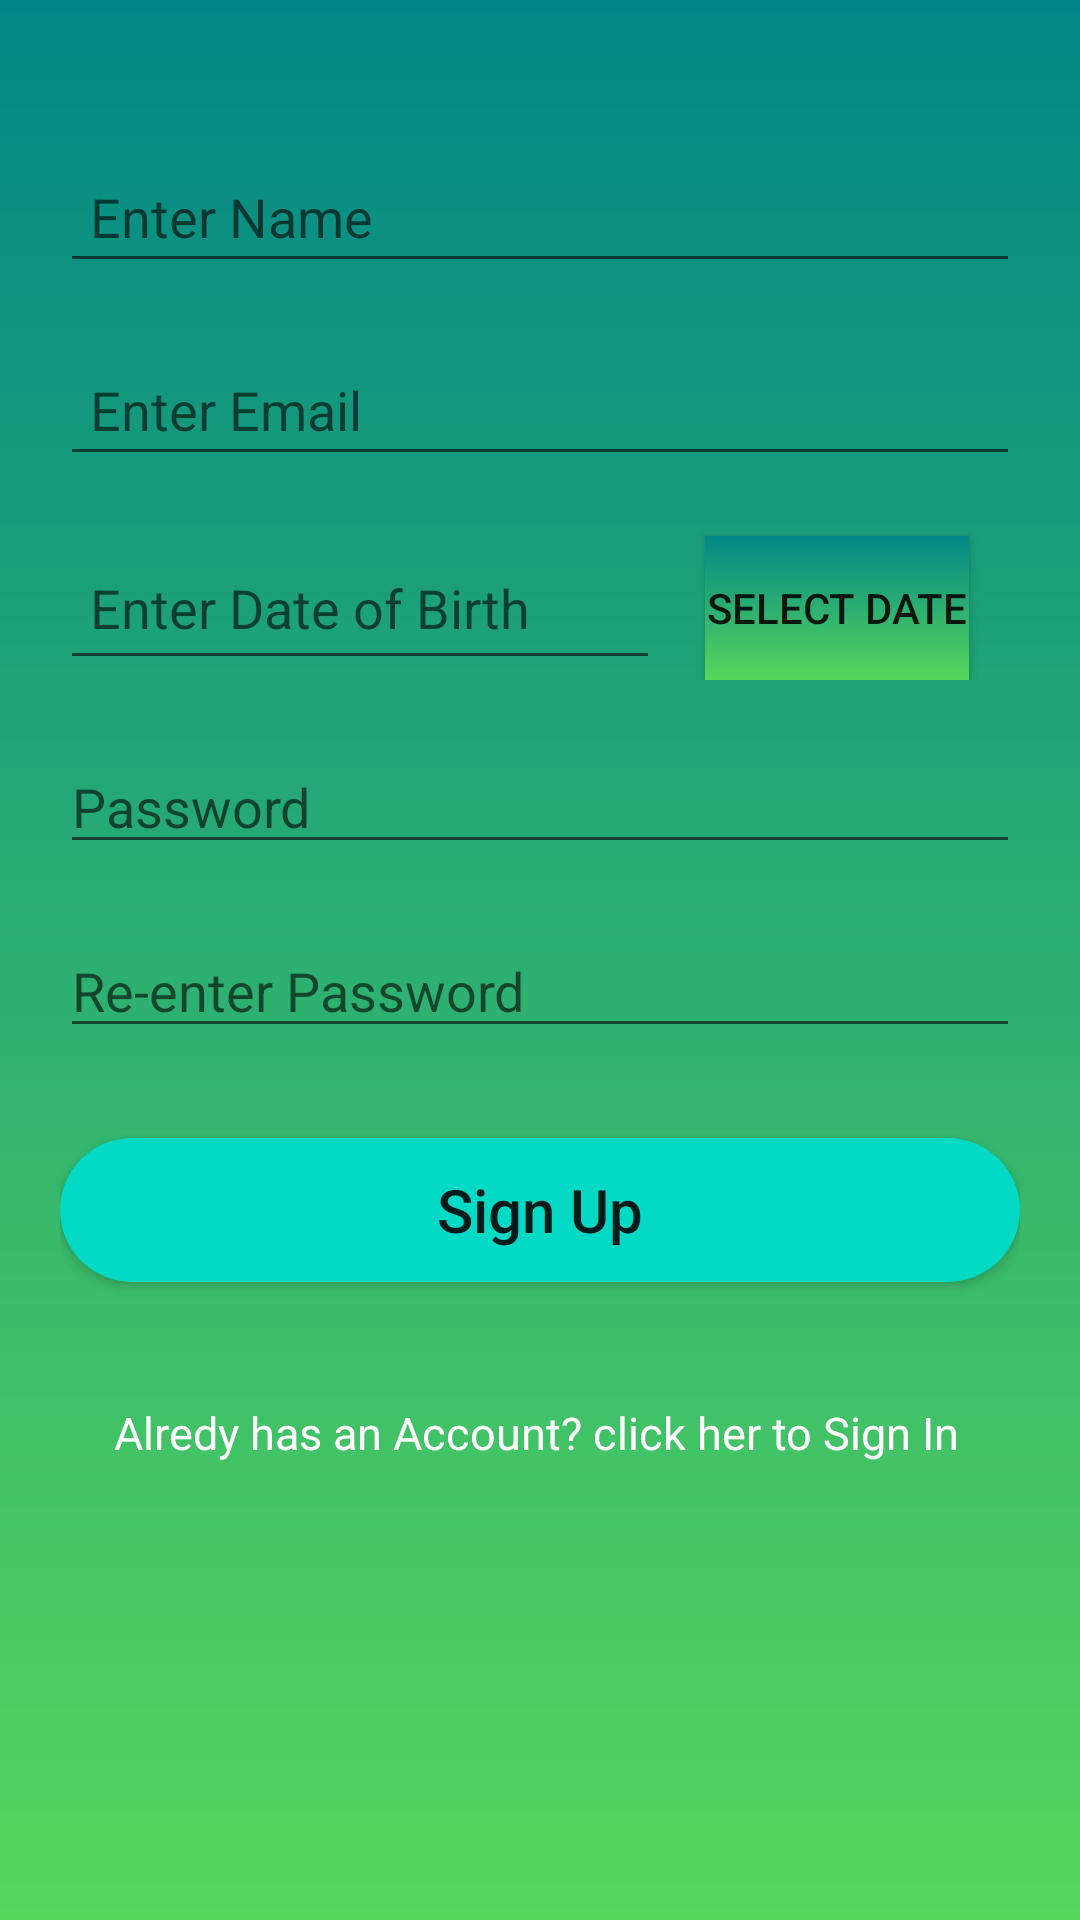

This screen was rendered from an Android layout file. Write that file and the resources it references.
<!-- AndroidManifest.xml: application theme AppTheme.NoActionBar -->
<!-- res/layout/activity_register.xml -->
<?xml version="1.0" encoding="utf-8"?>
<RelativeLayout xmlns:android="http://schemas.android.com/apk/res/android"
    xmlns:app="http://schemas.android.com/apk/res-auto"
    xmlns:tools="http://schemas.android.com/tools"
    android:layout_width="match_parent"
    android:layout_height="match_parent"
    tools:context=".RegisterActivity"

    android:background="@drawable/loginbackground">


    <ScrollView
        android:layout_width="match_parent"
        android:layout_height="match_parent">

        <LinearLayout

            android:layout_width="match_parent"
            android:layout_height="wrap_content"
            android:layout_marginStart="20dp"
            android:background="@drawable/logintextbackground"
            android:layout_marginEnd="20dp"
            android:layout_marginTop="30dp"
            android:orientation="vertical">


            <EditText
                android:id="@+id/rname"
                android:textColor="@android:color/white"
                android:layout_width="match_parent"
                android:layout_height="wrap_content"
                android:layout_marginTop="20dp"
                android:drawablePadding="10dp"
                android:hint="Enter Name"
                android:padding="10dp"/>

            <EditText
                android:id="@+id/rEmailAddress"
                android:layout_width="match_parent"
                android:layout_height="wrap_content"
                android:ems="10"
                android:textColor="@android:color/white"
                android:inputType="textEmailAddress"
                android:layout_marginTop="20dp"
                android:drawablePadding="10dp"
                android:hint="Enter Email"
                android:padding="10dp"/>



            <LinearLayout
                android:layout_width="match_parent"
                android:layout_height="wrap_content"
                android:orientation="horizontal">

                <EditText
                    android:id="@+id/rdateOfBirth"
                    android:layout_width="200dp"
                    android:layout_height="match_parent"
                    android:layout_marginTop="20dp"
                    android:inputType="text"
                    android:textColor="@android:color/white"
                    android:drawablePadding="10dp"
                    android:hint="Enter Date of Birth"
                    android:padding="10dp" />
                <Button
                    android:id="@+id/rdateId"
                    android:layout_width="wrap_content"
                    android:layout_height="match_parent"
                    android:layout_marginLeft="15dp"
                    android:layout_marginTop="20dp"
                    android:text="Select Date"
                    android:background="@drawable/loginbackground"/>

            </LinearLayout>

            <EditText
                android:id="@+id/rpass1"
                android:layout_width="match_parent"
                android:layout_height="wrap_content"
                android:layout_marginTop="20dp"
                android:textColor="@android:color/white"
                android:ems="10"
                android:hint="Password"
                android:inputType="textPassword" />

            <EditText
                android:id="@+id/rpass2"
                android:layout_width="match_parent"
                android:layout_height="wrap_content"
                android:layout_marginTop="20dp"
                android:ems="10"
                android:hint="Re-enter Password"
                android:inputType="textPassword" />



            <Button
                android:id="@+id/rsignup"
                android:layout_width="match_parent"
                android:layout_height="match_parent"
                android:layout_gravity="center_horizontal"
                android:layout_marginTop="30dp"
                android:layout_marginBottom="30dp"
                android:background="@drawable/loginbuttonbackground"
                android:text="Sign Up"
                android:textAllCaps="false"
                android:textSize="20sp" />

            <TextView
                android:id="@+id/gobacklogin"
                android:layout_width="wrap_content"
                android:layout_height="wrap_content"
                android:layout_gravity="end"
                android:layout_marginTop="10dp"
                android:layout_marginRight="20dp"
                android:layout_marginBottom="40dp"
                android:textColor="@android:color/white"
                android:text="Alredy has an Account? click her to Sign In"
                android:textSize="15dp" />


        </LinearLayout>
    </ScrollView>


</RelativeLayout>
<!-- resources referenced by this layout -->
<resources>
  <!-- drawable loginbackground (drawable-v24) -->
  <?xml version="1.0" encoding="utf-8"?>
  <shape xmlns:android="http://schemas.android.com/apk/res/android"
      android:shape="rectangle">
      <gradient android:startColor="@color/colorPrimaryDark"
          android:endColor="@color/colorPrimary"
          android:angle="90"></gradient>
  </shape>
  <!-- drawable loginbuttonbackground (drawable-v24) -->
  <?xml version="1.0" encoding="utf-8"?>
  <shape xmlns:android="http://schemas.android.com/apk/res/android"
      android:shape="rectangle">
      <solid android:color="@color/colorAccentColor"/>
      <corners android:radius="30dp"/>
  
  
  </shape>
  <style name="AppTheme.NoActionBar">
          <item name="windowActionBar">false</item>
          <item name="windowNoTitle">true</item>
      </style>
  <color name="colorPrimaryDark">#57D65C</color>
  <color name="colorPrimary">#018786</color>
  <color name="colorAccentColor">#03DAC5</color>
</resources>
